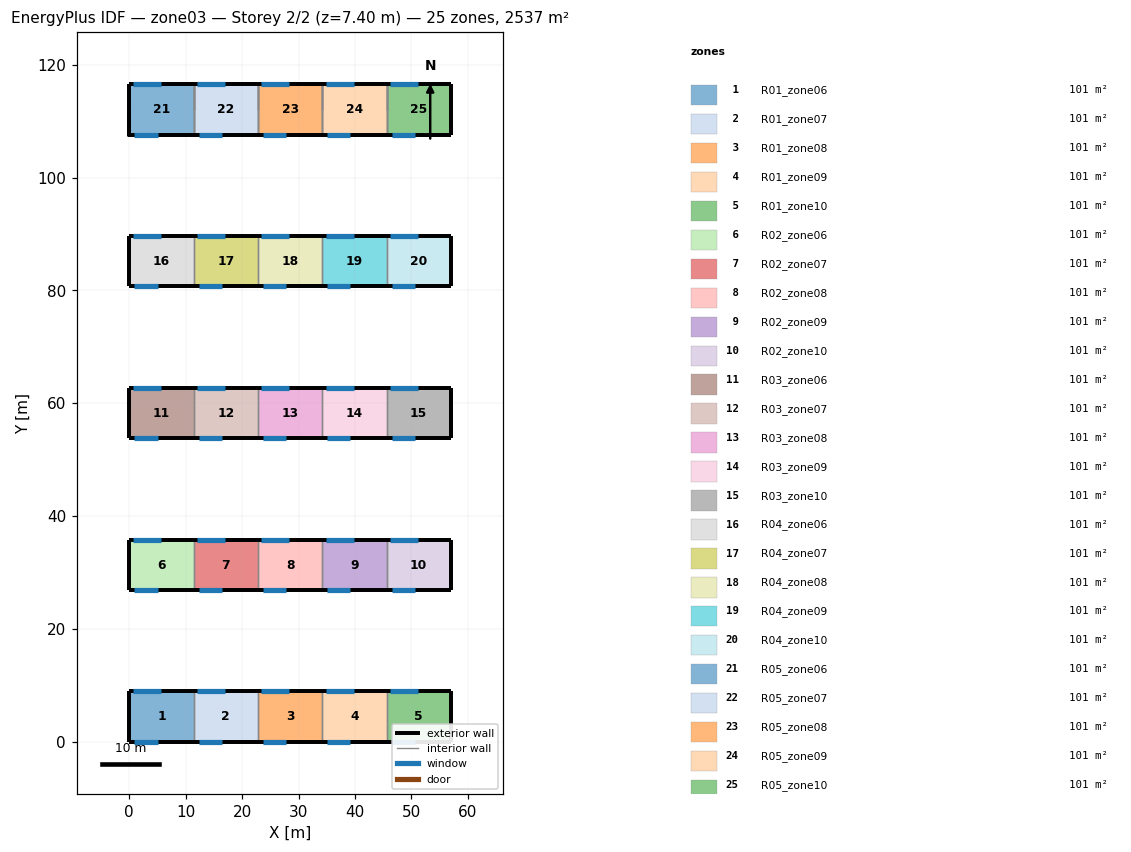
=== STOREY PLAN SPEC (per zone: floor XY polygon, exterior-wall plan segments, windows/doors) ===
zone 1: R01_zone06  (101.5 m²)
  floor: (0.00, 0.00) (0.00, 8.90) (11.40, 8.90) (11.40, 0.00)
  exterior wall: (0.00, 8.90) – (0.00, 0.00)  [8.9 m]
  exterior wall: (11.40, 8.90) – (0.00, 8.90)  [11.4 m]
    window: (0.60, 8.90) – (5.60, 8.90)  [12.5 m²]
  exterior wall: (0.00, 0.00) – (11.40, 0.00)  [11.4 m]
    window: (0.90, 0.00) – (5.00, 0.00)  [6.2 m²]
  interior walls: 1
zone 2: R01_zone07  (101.5 m²)
  floor: (11.40, 0.00) (11.40, 8.90) (22.80, 8.90) (22.80, 0.00)
  exterior wall: (22.80, 8.90) – (11.40, 8.90)  [11.4 m]
    window: (12.00, 8.90) – (17.00, 8.90)  [12.5 m²]
  exterior wall: (11.40, 0.00) – (22.80, 0.00)  [11.4 m]
    window: (12.30, 0.00) – (16.40, 0.00)  [6.1 m²]
  interior walls: 2
zone 3: R01_zone08  (101.5 m²)
  floor: (22.80, 0.00) (22.80, 8.90) (34.20, 8.90) (34.20, 0.00)
  exterior wall: (34.20, 8.90) – (22.80, 8.90)  [11.4 m]
    window: (23.40, 8.90) – (28.40, 8.90)  [12.5 m²]
  exterior wall: (22.80, 0.00) – (34.20, 0.00)  [11.4 m]
    window: (23.70, 0.00) – (27.80, 0.00)  [6.2 m²]
  interior walls: 2
zone 4: R01_zone09  (101.5 m²)
  floor: (34.20, 0.00) (34.20, 8.90) (45.60, 8.90) (45.60, 0.00)
  exterior wall: (45.60, 8.90) – (34.20, 8.90)  [11.4 m]
    window: (34.80, 8.90) – (39.80, 8.90)  [12.5 m²]
  exterior wall: (34.20, 0.00) – (45.60, 0.00)  [11.4 m]
    window: (35.10, 0.00) – (39.20, 0.00)  [6.1 m²]
  interior walls: 2
zone 5: R01_zone10  (101.5 m²)
  floor: (45.60, 0.00) (45.60, 8.90) (57.00, 8.90) (57.00, 0.00)
  exterior wall: (57.00, 8.90) – (57.00, 0.00)  [8.9 m]
  exterior wall: (57.00, 8.90) – (45.60, 8.90)  [11.4 m]
    window: (46.20, 8.90) – (51.20, 8.90)  [12.5 m²]
  exterior wall: (45.60, 0.00) – (57.00, 0.00)  [11.4 m]
    window: (46.50, 0.00) – (50.60, 0.00)  [6.2 m²]
  interior walls: 1
zone 6: R02_zone06  (101.5 m²)
  floor: (0.00, 26.90) (0.00, 35.80) (11.40, 35.80) (11.40, 26.90)
  exterior wall: (0.00, 35.80) – (0.00, 26.90)  [8.9 m]
  exterior wall: (11.40, 35.80) – (0.00, 35.80)  [11.4 m]
    window: (0.60, 35.80) – (5.60, 35.80)  [12.5 m²]
  exterior wall: (0.00, 26.90) – (11.40, 26.90)  [11.4 m]
    window: (0.90, 26.90) – (5.00, 26.90)  [6.2 m²]
  interior walls: 1
zone 7: R02_zone07  (101.5 m²)
  floor: (11.40, 26.90) (11.40, 35.80) (22.80, 35.80) (22.80, 26.90)
  exterior wall: (22.80, 35.80) – (11.40, 35.80)  [11.4 m]
    window: (12.00, 35.80) – (17.00, 35.80)  [12.5 m²]
  exterior wall: (11.40, 26.90) – (22.80, 26.90)  [11.4 m]
    window: (12.30, 26.90) – (16.40, 26.90)  [6.1 m²]
  interior walls: 2
zone 8: R02_zone08  (101.5 m²)
  floor: (22.80, 26.90) (22.80, 35.80) (34.20, 35.80) (34.20, 26.90)
  exterior wall: (34.20, 35.80) – (22.80, 35.80)  [11.4 m]
    window: (23.40, 35.80) – (28.40, 35.80)  [12.5 m²]
  exterior wall: (22.80, 26.90) – (34.20, 26.90)  [11.4 m]
    window: (23.70, 26.90) – (27.80, 26.90)  [6.2 m²]
  interior walls: 2
zone 9: R02_zone09  (101.5 m²)
  floor: (34.20, 26.90) (34.20, 35.80) (45.60, 35.80) (45.60, 26.90)
  exterior wall: (45.60, 35.80) – (34.20, 35.80)  [11.4 m]
    window: (34.80, 35.80) – (39.80, 35.80)  [12.5 m²]
  exterior wall: (34.20, 26.90) – (45.60, 26.90)  [11.4 m]
    window: (35.10, 26.90) – (39.20, 26.90)  [6.1 m²]
  interior walls: 2
zone 10: R02_zone10  (101.5 m²)
  floor: (45.60, 26.90) (45.60, 35.80) (57.00, 35.80) (57.00, 26.90)
  exterior wall: (57.00, 35.80) – (57.00, 26.90)  [8.9 m]
  exterior wall: (57.00, 35.80) – (45.60, 35.80)  [11.4 m]
    window: (46.20, 35.80) – (51.20, 35.80)  [12.5 m²]
  exterior wall: (45.60, 26.90) – (57.00, 26.90)  [11.4 m]
    window: (46.50, 26.90) – (50.60, 26.90)  [6.2 m²]
  interior walls: 1
zone 11: R03_zone06  (101.5 m²)
  floor: (0.00, 53.80) (0.00, 62.70) (11.40, 62.70) (11.40, 53.80)
  exterior wall: (0.00, 62.70) – (0.00, 53.80)  [8.9 m]
  exterior wall: (11.40, 62.70) – (0.00, 62.70)  [11.4 m]
    window: (0.60, 62.70) – (5.60, 62.70)  [12.5 m²]
  exterior wall: (0.00, 53.80) – (11.40, 53.80)  [11.4 m]
    window: (0.90, 53.80) – (5.00, 53.80)  [6.2 m²]
  interior walls: 1
zone 12: R03_zone07  (101.5 m²)
  floor: (11.40, 53.80) (11.40, 62.70) (22.80, 62.70) (22.80, 53.80)
  exterior wall: (22.80, 62.70) – (11.40, 62.70)  [11.4 m]
    window: (12.00, 62.70) – (17.00, 62.70)  [12.5 m²]
  exterior wall: (11.40, 53.80) – (22.80, 53.80)  [11.4 m]
    window: (12.30, 53.80) – (16.40, 53.80)  [6.1 m²]
  interior walls: 2
zone 13: R03_zone08  (101.5 m²)
  floor: (22.80, 53.80) (22.80, 62.70) (34.20, 62.70) (34.20, 53.80)
  exterior wall: (34.20, 62.70) – (22.80, 62.70)  [11.4 m]
    window: (23.40, 62.70) – (28.40, 62.70)  [12.5 m²]
  exterior wall: (22.80, 53.80) – (34.20, 53.80)  [11.4 m]
    window: (23.70, 53.80) – (27.80, 53.80)  [6.2 m²]
  interior walls: 2
zone 14: R03_zone09  (101.5 m²)
  floor: (34.20, 53.80) (34.20, 62.70) (45.60, 62.70) (45.60, 53.80)
  exterior wall: (45.60, 62.70) – (34.20, 62.70)  [11.4 m]
    window: (34.80, 62.70) – (39.80, 62.70)  [12.5 m²]
  exterior wall: (34.20, 53.80) – (45.60, 53.80)  [11.4 m]
    window: (35.10, 53.80) – (39.20, 53.80)  [6.1 m²]
  interior walls: 2
zone 15: R03_zone10  (101.5 m²)
  floor: (45.60, 53.80) (45.60, 62.70) (57.00, 62.70) (57.00, 53.80)
  exterior wall: (57.00, 62.70) – (57.00, 53.80)  [8.9 m]
  exterior wall: (57.00, 62.70) – (45.60, 62.70)  [11.4 m]
    window: (46.20, 62.70) – (51.20, 62.70)  [12.5 m²]
  exterior wall: (45.60, 53.80) – (57.00, 53.80)  [11.4 m]
    window: (46.50, 53.80) – (50.60, 53.80)  [6.2 m²]
  interior walls: 1
zone 16: R04_zone06  (101.5 m²)
  floor: (0.00, 80.70) (0.00, 89.60) (11.40, 89.60) (11.40, 80.70)
  exterior wall: (0.00, 89.60) – (0.00, 80.70)  [8.9 m]
  exterior wall: (11.40, 89.60) – (0.00, 89.60)  [11.4 m]
    window: (0.60, 89.60) – (5.60, 89.60)  [12.5 m²]
  exterior wall: (0.00, 80.70) – (11.40, 80.70)  [11.4 m]
    window: (0.90, 80.70) – (5.00, 80.70)  [6.2 m²]
  interior walls: 1
zone 17: R04_zone07  (101.5 m²)
  floor: (11.40, 80.70) (11.40, 89.60) (22.80, 89.60) (22.80, 80.70)
  exterior wall: (22.80, 89.60) – (11.40, 89.60)  [11.4 m]
    window: (12.00, 89.60) – (17.00, 89.60)  [12.5 m²]
  exterior wall: (11.40, 80.70) – (22.80, 80.70)  [11.4 m]
    window: (12.30, 80.70) – (16.40, 80.70)  [6.1 m²]
  interior walls: 2
zone 18: R04_zone08  (101.5 m²)
  floor: (22.80, 80.70) (22.80, 89.60) (34.20, 89.60) (34.20, 80.70)
  exterior wall: (34.20, 89.60) – (22.80, 89.60)  [11.4 m]
    window: (23.40, 89.60) – (28.40, 89.60)  [12.5 m²]
  exterior wall: (22.80, 80.70) – (34.20, 80.70)  [11.4 m]
    window: (23.70, 80.70) – (27.80, 80.70)  [6.2 m²]
  interior walls: 2
zone 19: R04_zone09  (101.5 m²)
  floor: (34.20, 80.70) (34.20, 89.60) (45.60, 89.60) (45.60, 80.70)
  exterior wall: (45.60, 89.60) – (34.20, 89.60)  [11.4 m]
    window: (34.80, 89.60) – (39.80, 89.60)  [12.5 m²]
  exterior wall: (34.20, 80.70) – (45.60, 80.70)  [11.4 m]
    window: (35.10, 80.70) – (39.20, 80.70)  [6.1 m²]
  interior walls: 2
zone 20: R04_zone10  (101.5 m²)
  floor: (45.60, 80.70) (45.60, 89.60) (57.00, 89.60) (57.00, 80.70)
  exterior wall: (57.00, 89.60) – (57.00, 80.70)  [8.9 m]
  exterior wall: (57.00, 89.60) – (45.60, 89.60)  [11.4 m]
    window: (46.20, 89.60) – (51.20, 89.60)  [12.5 m²]
  exterior wall: (45.60, 80.70) – (57.00, 80.70)  [11.4 m]
    window: (46.50, 80.70) – (50.60, 80.70)  [6.2 m²]
  interior walls: 1
zone 21: R05_zone06  (101.5 m²)
  floor: (0.00, 107.60) (0.00, 116.50) (11.40, 116.50) (11.40, 107.60)
  exterior wall: (0.00, 116.50) – (0.00, 107.60) – (0.00, 112.05)  [13.4 m]
  exterior wall: (11.40, 116.50) – (0.00, 116.50)  [11.4 m]
    window: (0.60, 116.50) – (5.60, 116.50)  [12.5 m²]
  exterior wall: (0.00, 107.60) – (11.40, 107.60)  [11.4 m]
    window: (0.90, 107.60) – (5.00, 107.60)  [6.2 m²]
  interior walls: 2
zone 22: R05_zone07  (101.5 m²)
  floor: (11.40, 107.60) (11.40, 116.50) (22.80, 116.50) (22.80, 107.60)
  exterior wall: (22.80, 116.50) – (11.40, 116.50)  [11.4 m]
    window: (12.00, 116.50) – (17.00, 116.50)  [12.5 m²]
  exterior wall: (11.40, 107.60) – (22.80, 107.60)  [11.4 m]
    window: (12.30, 107.60) – (16.40, 107.60)  [6.1 m²]
  interior walls: 4
zone 23: R05_zone08  (101.5 m²)
  floor: (22.80, 107.60) (22.80, 116.50) (34.20, 116.50) (34.20, 107.60)
  exterior wall: (34.20, 116.50) – (22.80, 116.50)  [11.4 m]
    window: (23.40, 116.50) – (28.40, 116.50)  [12.5 m²]
  exterior wall: (22.80, 107.60) – (34.20, 107.60)  [11.4 m]
    window: (23.70, 107.60) – (27.80, 107.60)  [6.2 m²]
  interior walls: 4
zone 24: R05_zone09  (101.5 m²)
  floor: (34.20, 107.60) (34.20, 116.50) (45.60, 116.50) (45.60, 107.60)
  exterior wall: (45.60, 116.50) – (34.20, 116.50)  [11.4 m]
    window: (34.80, 116.50) – (39.80, 116.50)  [12.5 m²]
  exterior wall: (34.20, 107.60) – (45.60, 107.60)  [11.4 m]
    window: (35.10, 107.60) – (39.20, 107.60)  [6.1 m²]
  interior walls: 4
zone 25: R05_zone10  (101.5 m²)
  floor: (45.60, 107.60) (45.60, 116.50) (57.00, 116.50) (57.00, 107.60)
  exterior wall: (57.00, 116.50) – (57.00, 112.05) – (57.00, 107.60)  [8.9 m]
  exterior wall: (57.00, 116.50) – (45.60, 116.50)  [11.4 m]
    window: (46.20, 116.50) – (51.20, 116.50)  [12.5 m²]
  exterior wall: (45.60, 107.60) – (57.00, 107.60)  [11.4 m]
    window: (46.50, 107.60) – (50.60, 107.60)  [6.2 m²]
  interior walls: 2

=== DERIVED (storey summary) ===
Building: zone03
Storey: 2 of 2  (floor level z = 7.40 m)
Storey gross floor area: 2536.5 m²
Zones on this storey: 25
  - R01_zone06: floor 101.5 m²; exterior wall 31.7 m (239.1 m²); 2 window(s) 18.6 m²; WWR 7.8%
  - R01_zone07: floor 101.5 m²; exterior wall 22.8 m (182.4 m²); 2 window(s) 18.6 m²; WWR 10.2%
  - R01_zone08: floor 101.5 m²; exterior wall 22.8 m (191.5 m²); 2 window(s) 18.7 m²; WWR 9.7%
  - R01_zone09: floor 101.5 m²; exterior wall 22.8 m (200.6 m²); 2 window(s) 18.6 m²; WWR 9.3%
  - R01_zone10: floor 101.5 m²; exterior wall 31.7 m (293.4 m²); 2 window(s) 18.7 m²; WWR 6.4%
  - R02_zone06: floor 101.5 m²; exterior wall 31.7 m (266.3 m²); 2 window(s) 18.6 m²; WWR 7.0%
  - R02_zone07: floor 101.5 m²; exterior wall 22.8 m (191.5 m²); 2 window(s) 18.6 m²; WWR 9.7%
  - R02_zone08: floor 101.5 m²; exterior wall 22.8 m (191.5 m²); 2 window(s) 18.7 m²; WWR 9.7%
  - R02_zone09: floor 101.5 m²; exterior wall 22.8 m (191.5 m²); 2 window(s) 18.6 m²; WWR 9.7%
  - R02_zone10: floor 101.5 m²; exterior wall 31.7 m (266.3 m²); 2 window(s) 18.7 m²; WWR 7.0%
  - R03_zone06: floor 101.5 m²; exterior wall 31.7 m (263.3 m²); 2 window(s) 18.6 m²; WWR 7.1%
  - R03_zone07: floor 101.5 m²; exterior wall 22.8 m (206.7 m²); 2 window(s) 18.6 m²; WWR 9.0%
  - R03_zone08: floor 101.5 m²; exterior wall 22.8 m (206.7 m²); 2 window(s) 18.7 m²; WWR 9.0%
  - R03_zone09: floor 101.5 m²; exterior wall 22.8 m (191.5 m²); 2 window(s) 18.6 m²; WWR 9.7%
  - R03_zone10: floor 101.5 m²; exterior wall 31.7 m (242.2 m²); 2 window(s) 18.7 m²; WWR 7.7%
  - R04_zone06: floor 101.5 m²; exterior wall 31.7 m (266.3 m²); 2 window(s) 18.6 m²; WWR 7.0%
  - R04_zone07: floor 101.5 m²; exterior wall 22.8 m (191.5 m²); 2 window(s) 18.6 m²; WWR 9.7%
  - R04_zone08: floor 101.5 m²; exterior wall 22.8 m (191.5 m²); 2 window(s) 18.7 m²; WWR 9.7%
  - R04_zone09: floor 101.5 m²; exterior wall 22.8 m (191.5 m²); 2 window(s) 18.6 m²; WWR 9.7%
  - R04_zone10: floor 101.5 m²; exterior wall 31.7 m (266.3 m²); 2 window(s) 18.7 m²; WWR 7.0%
  - R05_zone06: floor 101.5 m²; exterior wall 36.2 m (243.5 m²); 2 window(s) 18.6 m²; WWR 7.7%
  - R05_zone07: floor 101.5 m²; exterior wall 22.8 m (168.7 m²); 2 window(s) 18.6 m²; WWR 11.1%
  - R05_zone08: floor 101.5 m²; exterior wall 22.8 m (168.7 m²); 2 window(s) 18.7 m²; WWR 11.1%
  - R05_zone09: floor 101.5 m²; exterior wall 22.8 m (168.7 m²); 2 window(s) 18.6 m²; WWR 11.1%
  - R05_zone10: floor 101.5 m²; exterior wall 31.7 m (243.5 m²); 2 window(s) 18.7 m²; WWR 7.7%
Zone adjacency: (none detected)